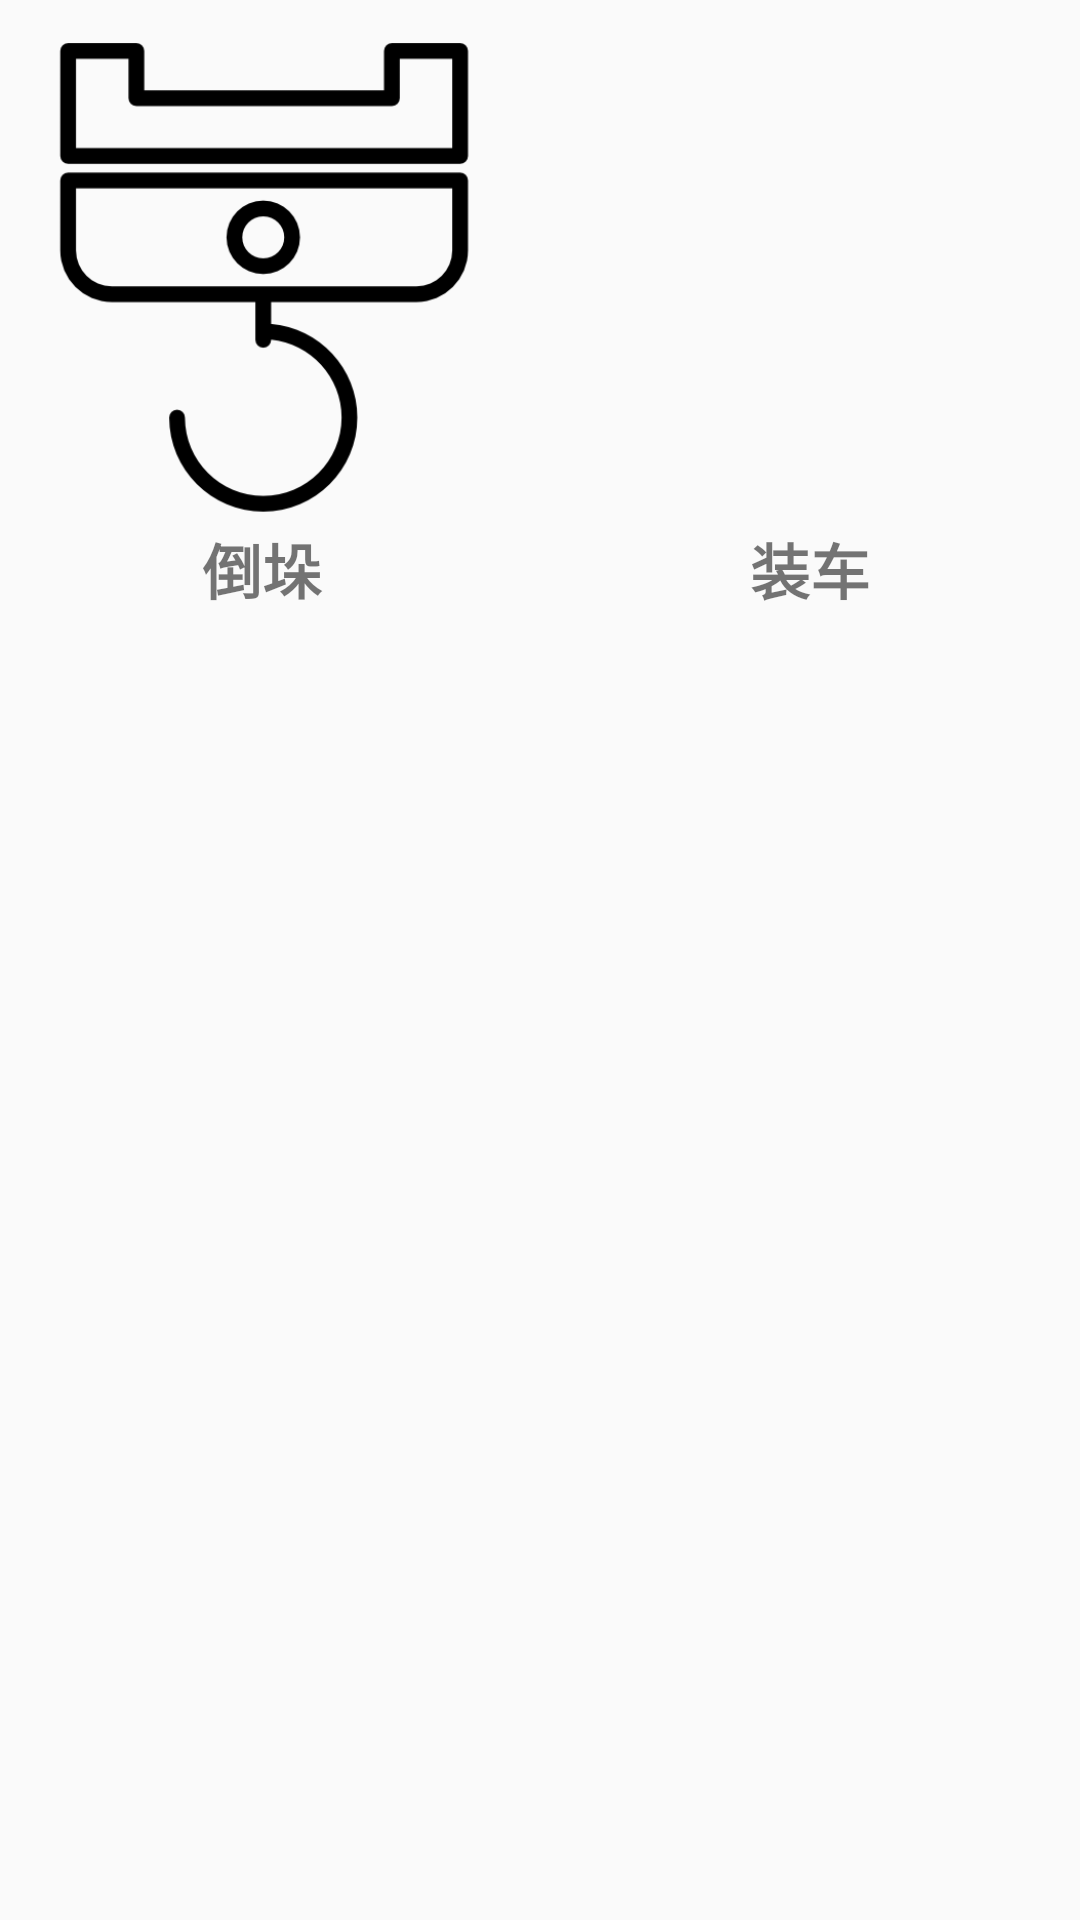

Reconstruct the res/layout file that produces this screen, plus the resources it refers to.
<!-- AndroidManifest.xml: application theme AppTheme.NoActionBar -->
<!-- res/layout/load_operation_select_frg.xml -->
<?xml version="1.0" encoding="utf-8"?>
<LinearLayout xmlns:android="http://schemas.android.com/apk/res/android"
    xmlns:app="http://schemas.android.com/apk/res-auto"
    android:orientation="horizontal"
    android:layout_width="match_parent"
    android:layout_height="match_parent">


    <LinearLayout
        android:layout_width="0dp"
        android:layout_height="match_parent"
        android:layout_weight="1"
        android:orientation="vertical"
        android:paddingRight="5dp">

        <ImageView
            android:id="@+id/stock_transfer_image"
            android:layout_width="match_parent"
            android:layout_height="175dp"
            app:srcCompat="@mipmap/exchange_location" />
        <TextView
            android:layout_width="match_parent"
            android:layout_height="wrap_content"
            android:text="倒垛"
            android:textStyle="bold"
            android:textSize="20sp"
            android:gravity="center_horizontal"/>
    </LinearLayout>

    <LinearLayout
        android:layout_width="0dp"
        android:layout_height="wrap_content"
        android:layout_weight="1"
        android:orientation="vertical">

        <ImageView
            android:id="@+id/load_car_image"
            android:layout_width="match_parent"
            android:layout_height="175dp"
            app:srcCompat="@mipmap/load_car" />
        <TextView
            android:layout_height="wrap_content"
            android:layout_width="match_parent"
            android:gravity="center_horizontal"
            android:textSize="20sp"
            android:textStyle="bold"
            android:text="装车"/>
    </LinearLayout>
</LinearLayout>
<!-- resources referenced by this layout -->
<resources>
  <!-- mipmap exchange_location: png bitmap (mipmap-xhdpi, 6488 bytes) -->
  <style name="AppTheme.NoActionBar">
          <item name="windowActionBar">false</item>
          <item name="windowNoTitle">true</item>
          <item name="android:listDivider">@drawable/divider</item>
      </style>
  <!-- drawable divider (drawable) -->
  <?xml version="1.0" encoding="utf-8"?>
  <shape xmlns:android="http://schemas.android.com/apk/res/android">
      <solid android:color="#515151" />
      <size android:height="1px"/>
      <padding android:top="5dp"/>
  
  </shape>
</resources>
